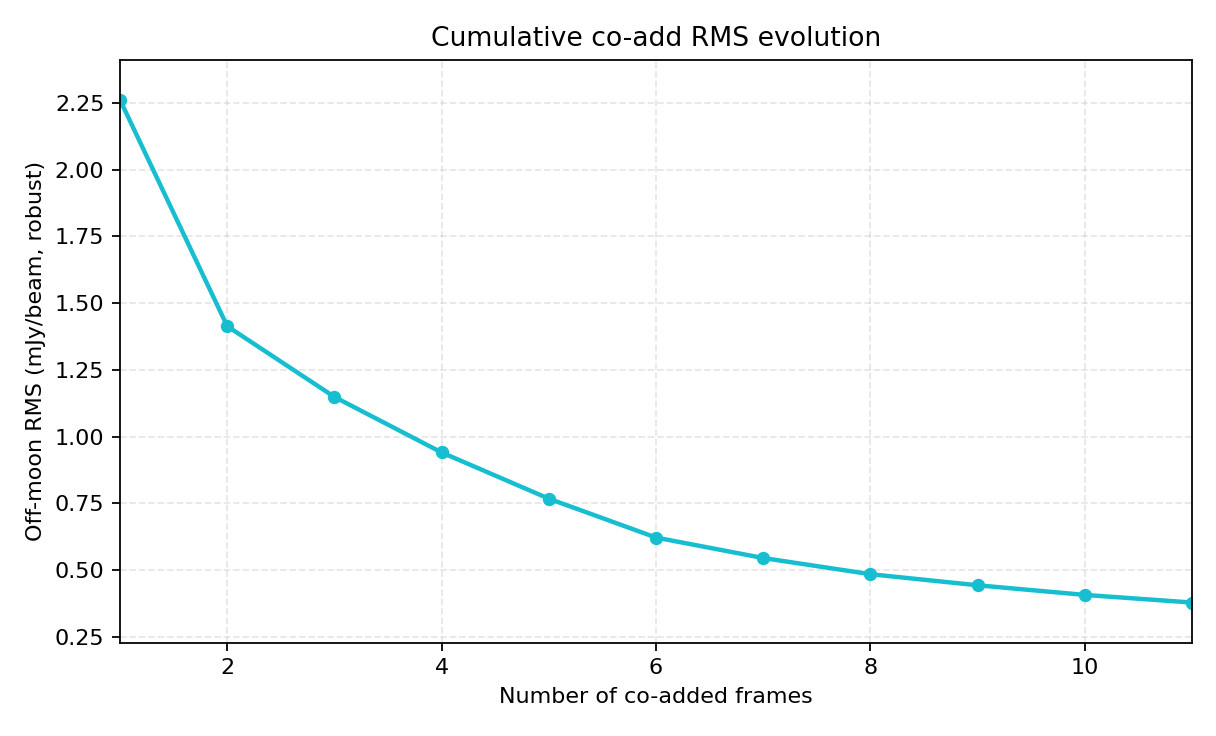

Data behind this chart, as committed beside it:
n_coadd, offmoon_rms_mJy_per_beam
1, 2.261
2, 1.413
3, 1.148
4, 0.9403
5, 0.7671
6, 0.6214
7, 0.5447
8, 0.4841
9, 0.4426
10, 0.4065
11, 0.3779
